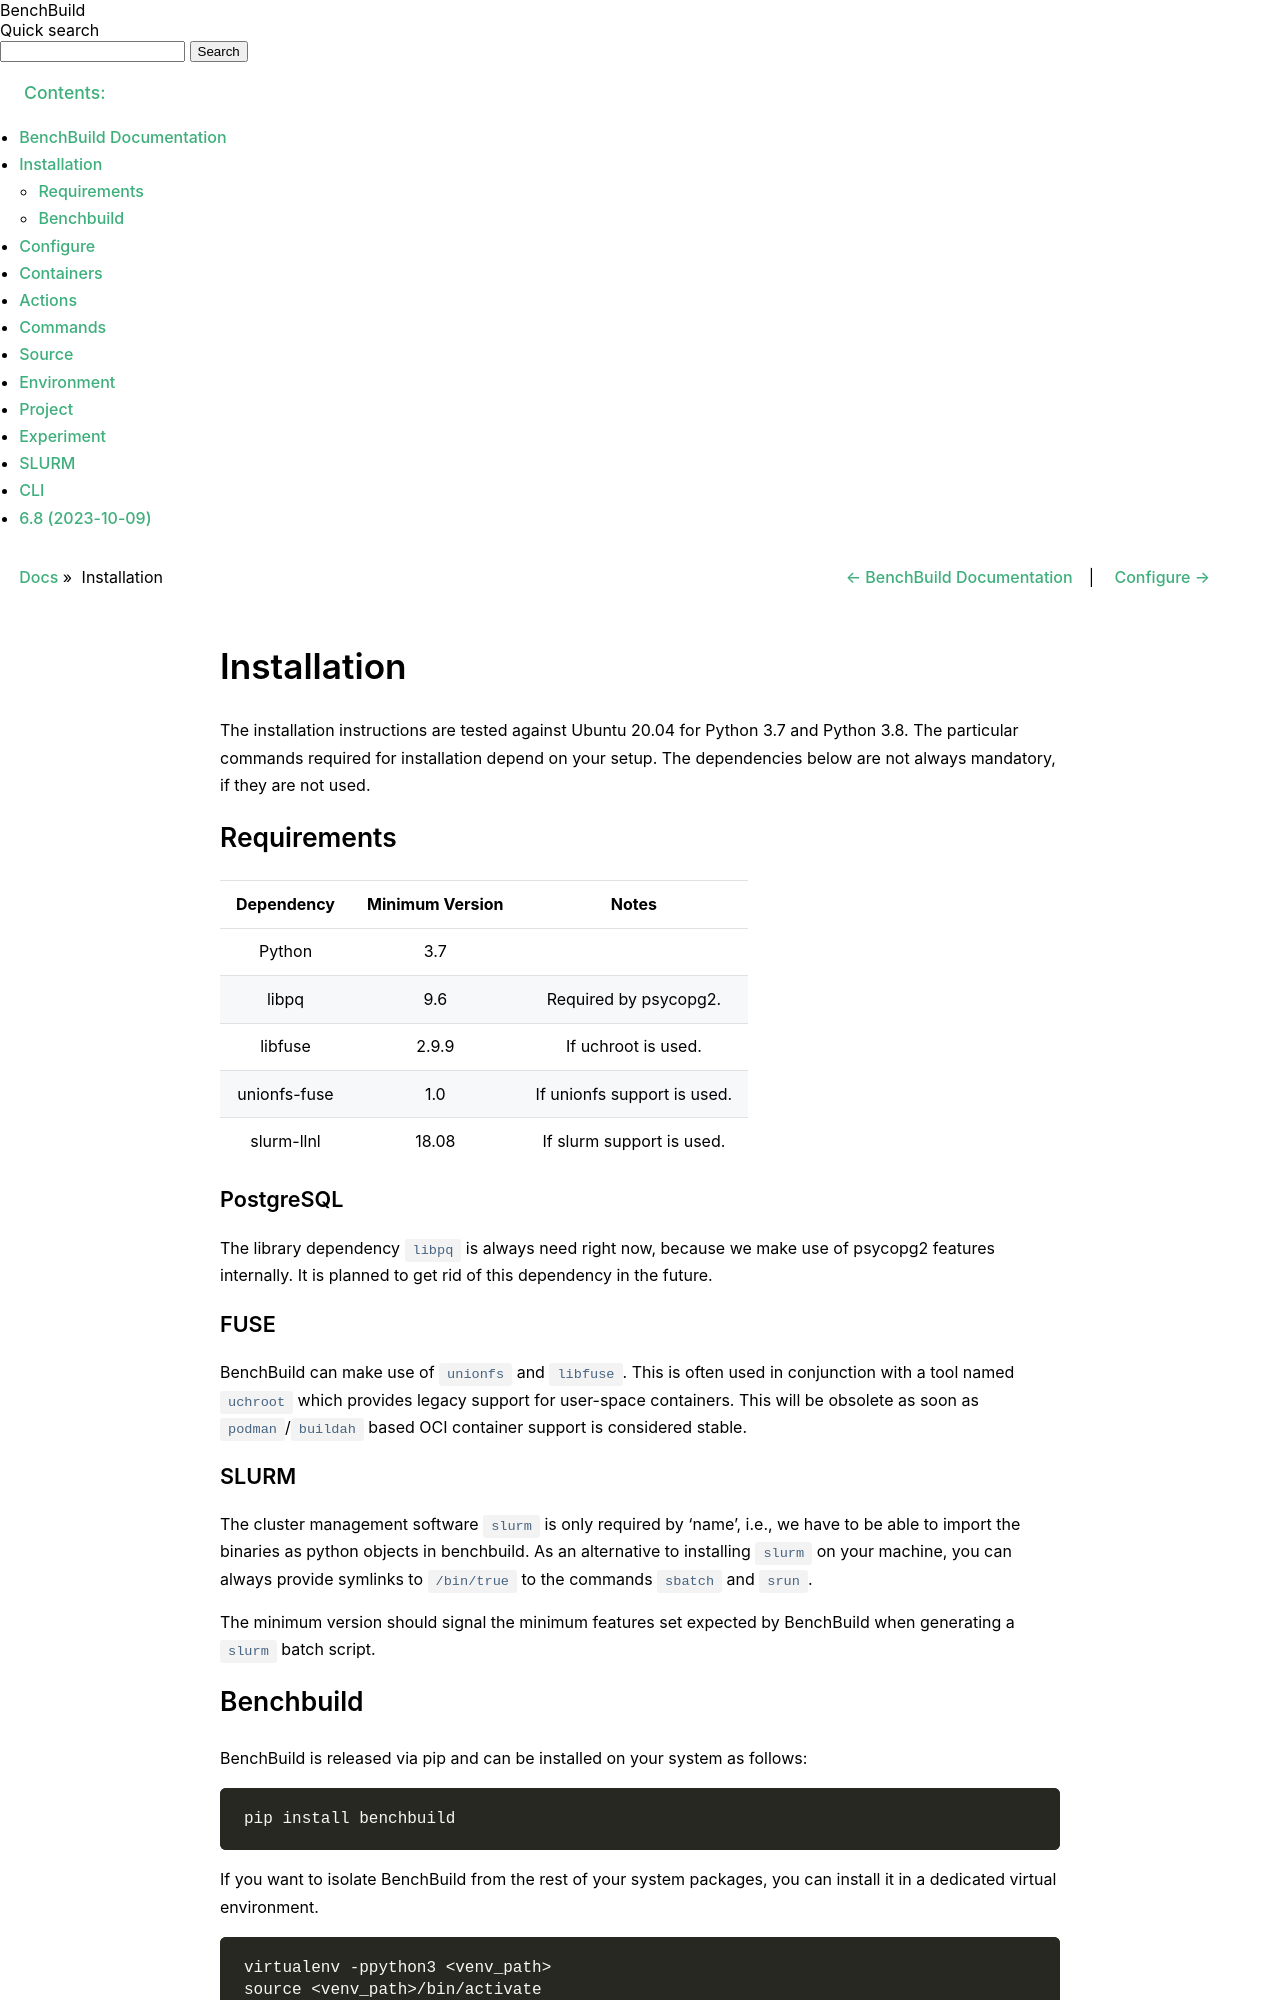

repository: PolyJIT/benchbuild · page: basics/index.html · generator: sphinx

# Installation

The installation instructions are tested against Ubuntu 20.04 for Python 3.7 and Python 3.8. The particular commands required for installation depend on your setup.
The dependencies below are not always mandatory, if they are not used.

## Requirements

Dependency   | Minimum Version | Notes
-------------|-----------------|----------------------------
Python       | 3.7             |
libpq        | 9.6             | Required by psycopg2.
libfuse      | 2.9.9           | If uchroot is used.
unionfs-fuse | 1.0             | If unionfs support is used.
slurm-llnl   | 18.08           | If slurm support is used.


### PostgreSQL

The library dependency ``libpq`` is always need right now, because we make use of psycopg2 features internally. It is planned to get rid of this dependency in the future.
### FUSE

BenchBuild can make use of ``unionfs`` and ``libfuse``. This is often used in conjunction with a tool named ``uchroot`` which provides legacy support for user-space containers.
This will be obsolete as soon as ``podman``/``buildah`` based OCI container support is considered stable.

### SLURM

The cluster management software ``slurm`` is only required by 'name', i.e., we have to be able to import the binaries as python objects in benchbuild. As an alternative to installing ``slurm`` on your machine, you can always provide symlinks to ``/bin/true`` to the commands ``sbatch`` and ``srun``.

The minimum version should signal the minimum features set expected by BenchBuild when generating a ``slurm`` batch script.
